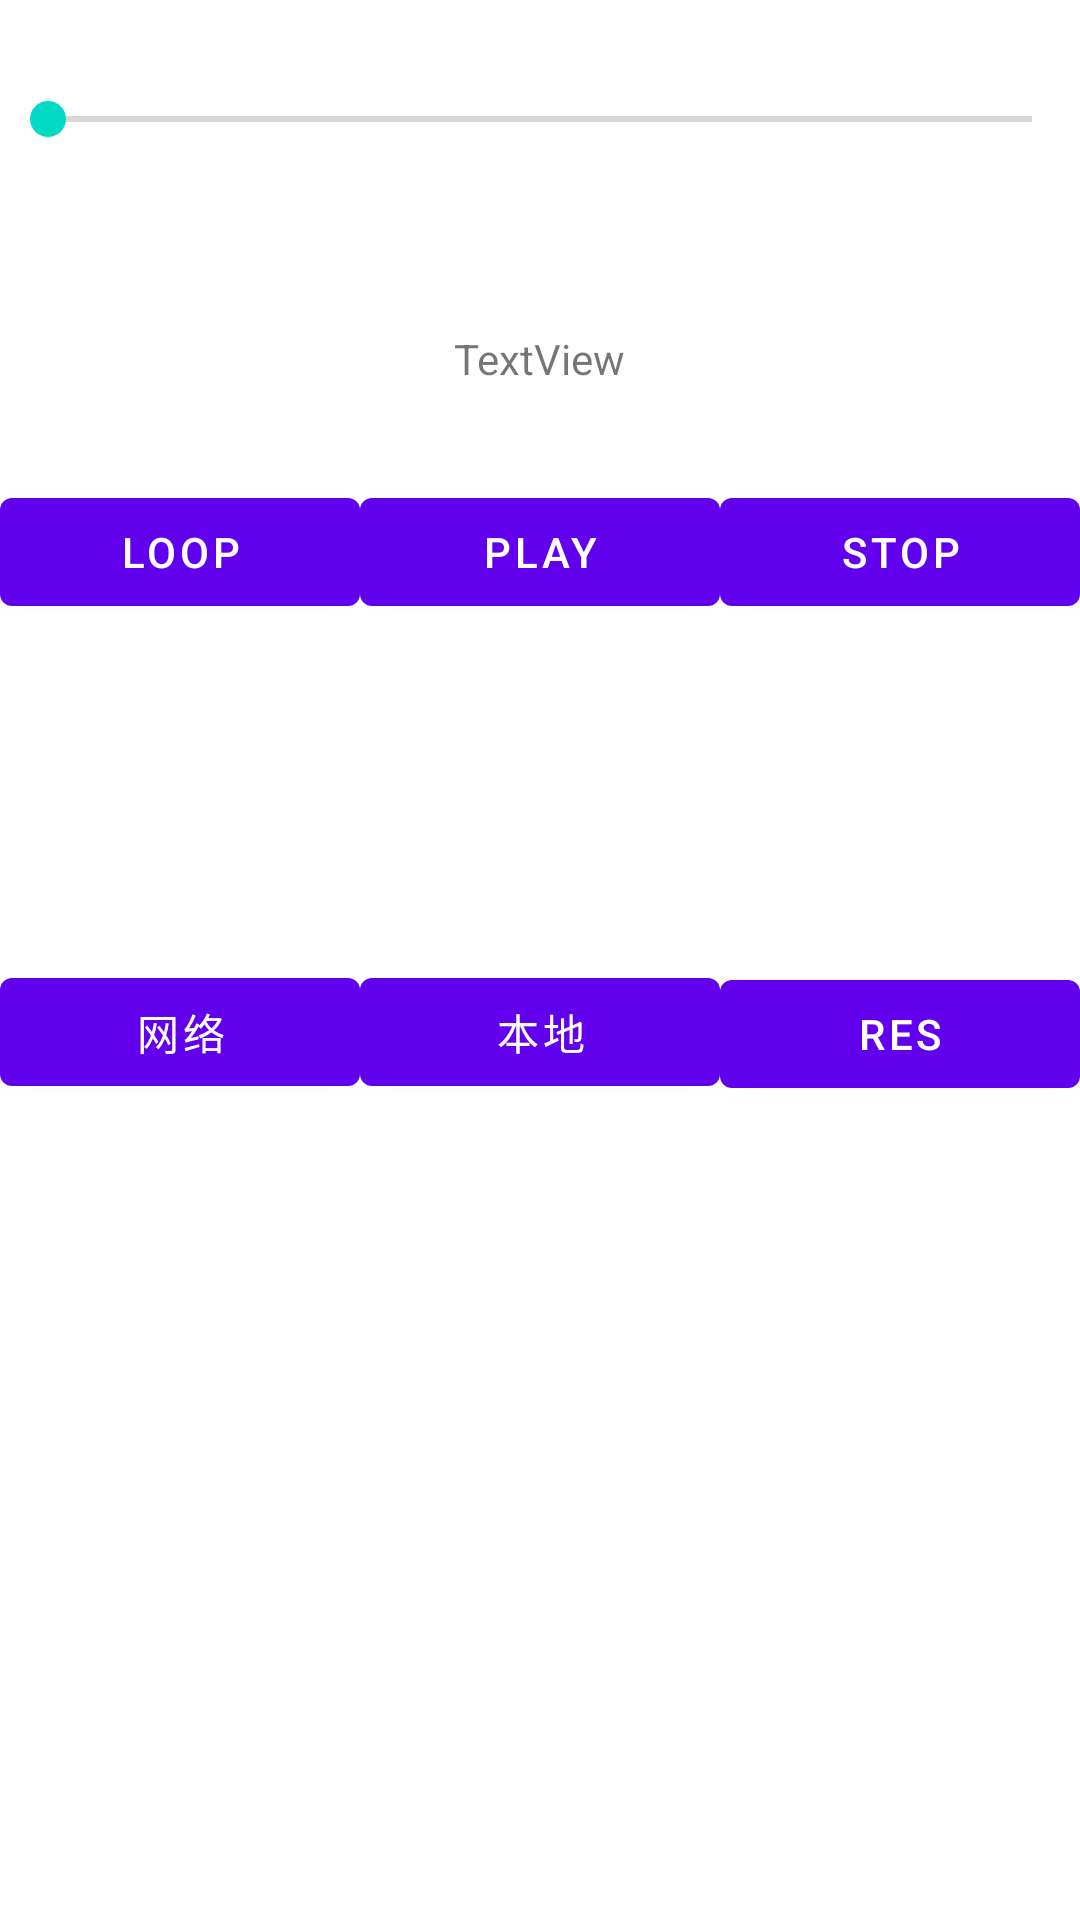

Reconstruct the res/layout file that produces this screen, plus the resources it refers to.
<!-- AndroidManifest.xml: application theme Theme.MyApplication -->
<!-- res/layout/activity_music_player.xml -->
<?xml version="1.0" encoding="utf-8"?>
<LinearLayout xmlns:android="http://schemas.android.com/apk/res/android"
    xmlns:app="http://schemas.android.com/apk/res-auto"
    xmlns:tools="http://schemas.android.com/tools"
    android:layout_width="match_parent"
    android:layout_height="match_parent"
    android:orientation="vertical"
    tools:context=".Activity_MusicPlayer">

    <LinearLayout
        android:layout_width="match_parent"
        android:layout_height="match_parent"
        android:layout_weight="1"
        android:orientation="vertical">

        <LinearLayout
            android:layout_width="match_parent"
            android:layout_height="match_parent"
            android:layout_weight="1"
            android:orientation="vertical">

            <SeekBar
                android:id="@+id/seekBar"
                android:layout_width="match_parent"
                android:layout_height="wrap_content"
                android:layout_weight="1" />

            <TextView
                android:id="@+id/textView14"
                android:layout_width="wrap_content"
                android:layout_height="wrap_content"
                android:layout_gravity="center_horizontal|center_vertical"
                android:layout_weight="1"
                android:gravity="center_horizontal|center_vertical"
                android:text="TextView" />

        </LinearLayout>

        <LinearLayout
            android:layout_width="match_parent"
            android:layout_height="match_parent"
            android:layout_weight="1"
            android:orientation="horizontal">

            <Button
                android:id="@+id/button35"
                android:layout_width="0dp"
                android:layout_height="wrap_content"
                android:layout_weight="1"
                android:text="Loop" />

            <Button
                android:id="@+id/button34"
                android:layout_width="0dp"
                android:layout_height="wrap_content"
                android:layout_weight="1"
                android:text="Play" />

            <Button
                android:id="@+id/button38"
                android:layout_width="0dp"
                android:layout_height="wrap_content"
                android:layout_weight="1"
                android:text="Stop" />
        </LinearLayout>

    </LinearLayout>

    <LinearLayout
        android:layout_width="match_parent"
        android:layout_height="match_parent"
        android:layout_weight="1">

        <Button
            android:id="@+id/button41"
            android:layout_width="wrap_content"
            android:layout_height="wrap_content"
            android:layout_weight="1"
            android:text="网络" />

        <Button
            android:id="@+id/button39"
            android:layout_width="wrap_content"
            android:layout_height="wrap_content"
            android:layout_weight="1"
            android:text="本地" />

        <Button
            android:id="@+id/button40"
            android:layout_width="wrap_content"
            android:layout_height="wrap_content"
            android:layout_weight="1"
            android:text="res" />

    </LinearLayout>

</LinearLayout>
<!-- resources referenced by this layout -->
<resources>
  <style name="Theme.MyApplication" parent="Theme.MaterialComponents.DayNight.DarkActionBar">
          
          <item name="colorPrimary">@color/purple_500</item>
          <item name="colorPrimaryVariant">@color/purple_700</item>
          <item name="colorOnPrimary">@color/white</item>
          
          <item name="colorSecondary">@color/teal_200</item>
          <item name="colorSecondaryVariant">@color/teal_700</item>
          <item name="colorOnSecondary">@color/black</item>
          
          <item name="android:statusBarColor" tools:targetApi="l">?attr/colorPrimaryVariant</item>
          
      </style>
  <!-- not gathered from this repository: default colours our renderer supplied (Android Studio template values) -->
  <color name="purple_500">#FF6200EE</color>
  <color name="purple_700">#FF3700B3</color>
  <color name="teal_200">#FF03DAC5</color>
  <color name="teal_700">#FF018786</color>
  <color name="black">#FF000000</color>
  <color name="white">#FFFFFFFF</color>
</resources>
